Dataset: cropped_dataset (GitHub, rumreichf/growbot-workspace). Classes: cactus, green plant, lavender, leafy plant, lillies, succulent.

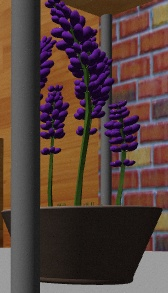
Label: lavender

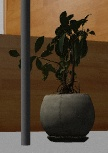
Label: leafy plant

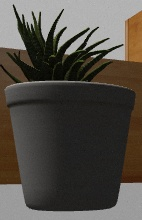
Label: succulent

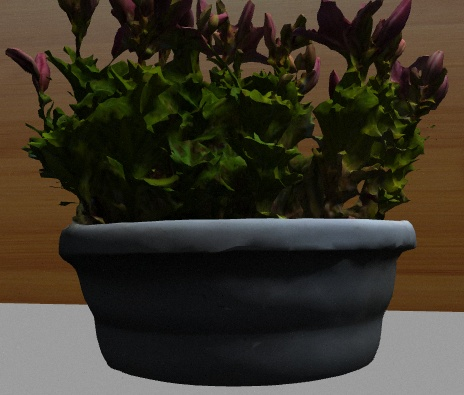
Label: lillies

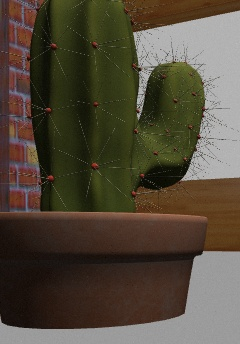
Label: cactus

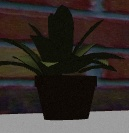
Label: green plant
